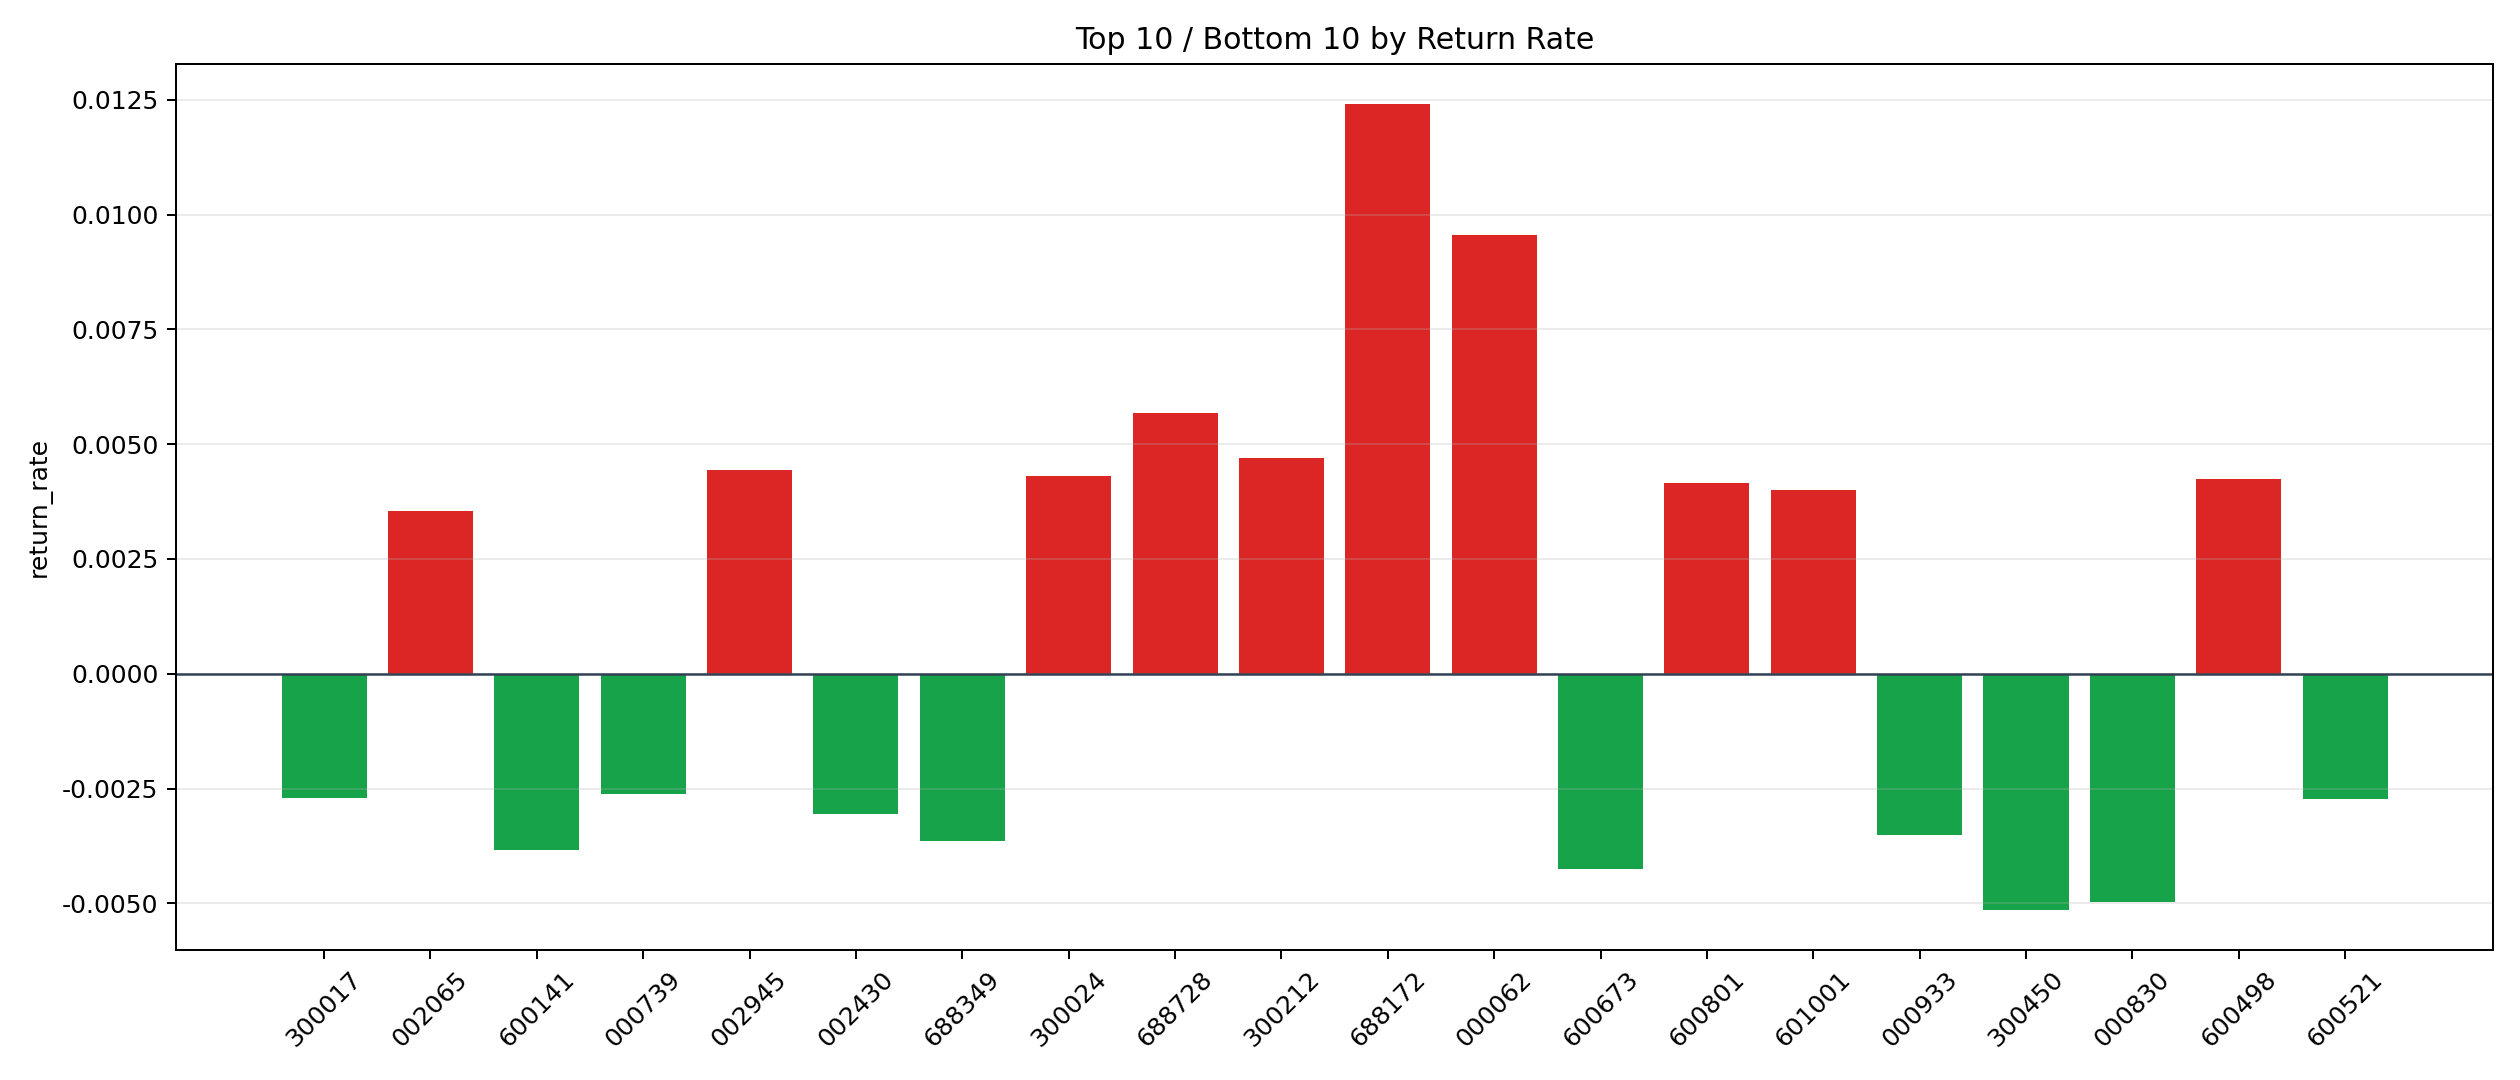

The data file committed next to this chart (first rows):
symbol, n_trades, total_pnl, total_entry_notional, return_rate
688172, 1, 112.8, 9084, 0.01241
000062, 5, 445.7, 46677, 0.009549
688728, 2, 100.8, 17765, 0.005674
300212, 1, 35.9, 7629, 0.004706
002945, 5, 190.5, 42950, 0.004436
300024, 412, 15097, 3513906, 0.004296
600498, 41, 1467, 345828, 0.004243
600801, 18, 711.3, 170984, 0.00416
601001, 6, 215, 53755, 0.004
002065, 132, 4321, 1217069, 0.00355
002423, 1, 22.97, 8796, 0.002611
000528, 23, 551.2, 211156, 0.00261
002185, 81, 1880, 748752, 0.002511
600685, 1, 20.06, 8652, 0.002319
002153, 21, 392.6, 191889, 0.002046
300002, 102, 1637, 937705, 0.001746
300601, 2, 29.45, 16935, 0.001739
600699, 8, 114.7, 68952, 0.001664
002624, 18, 282.6, 171354, 0.001649
002085, 63, 921.2, 573100, 0.001607
600143, 521, 7612, 4764372, 0.001598
002056, 7, 103, 64890, 0.001587
300142, 43, 640.7, 406357, 0.001577
600392, 519, 7197, 4669371, 0.001541
300003, 85, 1067, 755425, 0.001413
002558, 14, 157.4, 118230, 0.001331
600839, 369, 4476, 3551646, 0.00126
000519, 199, 2229, 1777243, 0.001254
002156, 142, 1547, 1270794, 0.001218
002465, 31, 333.2, 287908, 0.001157
600580, 125, 1219, 1096929, 0.001111
001696, 47, 431.7, 389818, 0.001108
300748, 163, 1479, 1409052, 0.00105
601696, 264, 2168, 2374401, 0.0009129
600126, 490, 3904, 4638775, 0.0008416
600977, 28, 200.7, 259227, 0.0007741
000960, 1, 7.202, 9750, 0.0007387
002670, 217, 1413, 2018653, 0.0006998
600487, 35, 186.1, 299708, 0.000621
002203, 3, 16.92, 28816, 0.0005872
000426, 4, 17.8, 32732, 0.0005438
300207, 44, 221.2, 428492, 0.0005163
601233, 5, 20.94, 45087, 0.0004644
601231, 8, 30.57, 76809, 0.000398
300251, 49, 135, 428421, 0.0003152
000066, 650, 1501, 5941437, 0.0002526
600435, 298, 536.1, 2631052, 0.0002037
002939, 169, 327.9, 1627982, 0.0002014
600884, 17, 1.645, 156645, 0.0000105
688772, 22, 1.117, 197384, 5.657246787965305e-6
600378, 4, -1.232, 35295, -0.0000349
002130, 61, -28.26, 521341, -0.00005421
600737, 53, -62.95, 500866, -0.0001257
601958, 6, -19.32, 54152, -0.0003567
000887, 115, -475.7, 1036506, -0.000459
300136, 13, -51.5, 105549, -0.0004879
300595, 7, -33.44, 66855, -0.0005001
601155, 3, -17.27, 29088, -0.0005937
002414, 106, -592.4, 976448, -0.0006066
002195, 1118, -7752, 10731476, -0.0007224
... 59 more rows
